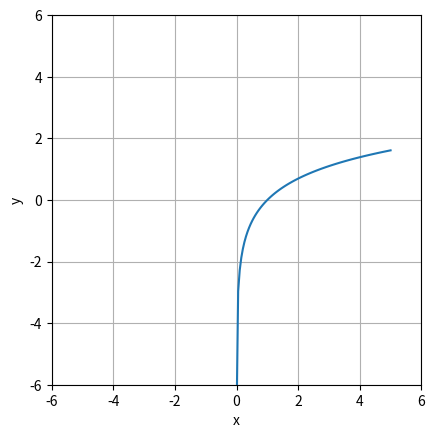

The script that saved this image:
from matplotlib import pyplot as plt
import numpy as np

epsilon = 0.001
x = np.linspace(epsilon,5,100)
y = np.log(x)

fig,ax = plt.subplots()
fig.canvas.manager.set_window_title("y = ln x")

ax.plot(x,y)
ax.set_aspect("equal")
ax.set_xlim(-6,6)
ax.set_ylim(-6,6)

plt.xlabel("x")
plt.ylabel("y")
plt.grid(True)
plt.show()
